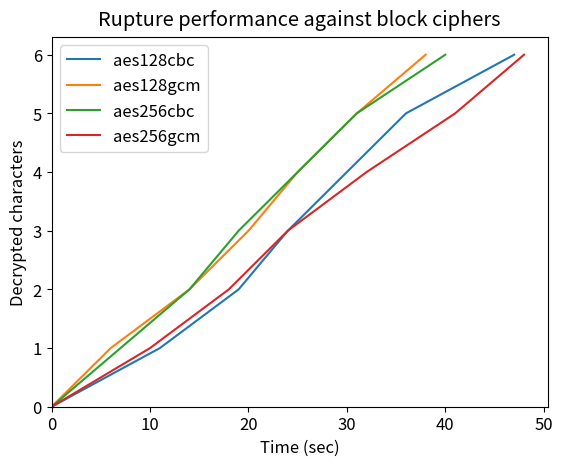

The matplotlib source for this figure:
import matplotlib.pyplot as plt
from collections import OrderedDict

letters = [i for i in range(0, 7)]
'''
# Serial plain on ruptureit
seconds = OrderedDict([
    ('aes128gcm', [0, 18, 32, 13, 13, 14, 155]),
    ('aes256gcm', [0, 17, 33, 49, 18, 17, 33])
])
'''
# Divide&conquer adaptive (keeping only the last 2 known chars) on ruptureit
seconds = OrderedDict([
    ('aes128cbc', [0, 11, 8, 5, 6, 6, 11]),
    ('aes128gcm', [0, 6, 8, 6, 5, 6, 7]),
    ('aes256cbc', [0, 7, 7, 5, 6, 6, 9]),
    ('aes256gcm', [0, 10, 8, 6, 8, 9, 7])
])

aggregated_seconds = OrderedDict()
for ciph, timings in seconds.items():
    aggregated_seconds[ciph] = []
    prev = 0
    for t in timings:
        aggregated_seconds[ciph].append(prev+t)
        prev += t

font = {
    'size': 12
}

plt.rc('font', **font)

plt.title('Rupture performance against block ciphers', y=1.01)

plt.ylabel('Decrypted characters')
plt.xlabel('Time (sec)')
for i in aggregated_seconds:
    plt.plot(aggregated_seconds[i], letters)

plt.legend([i for i in aggregated_seconds])
plt.ylim(ymin=0)
plt.xlim(xmin=0)

plt.savefig('rupture_performance.png')
